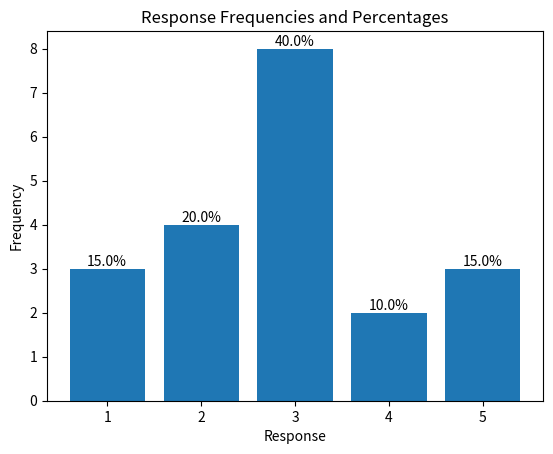

Write the Python code that produced this figure.
import matplotlib.pyplot as plt

responses = [1, 2, 5, 4, 3, 5, 2, 1, 3, 3, 1, 4, 3, 3, 3, 2, 3, 3, 2, 5]

freq = {}
for r in responses:
    freq[r] = freq.get(r, 0) + 1

keys = sorted(freq.keys())
values = [freq[k] for k in keys]


total = len(responses)
percentages = [v / total * 100 for v in values]

bars = plt.bar(keys, values)

for i in range(len(bars)):
    plt.text(keys[i], values[i], f'{percentages[i]:.1f}%', ha='center', va='bottom')

plt.xlabel('Response')
plt.ylabel('Frequency')
plt.title('Response Frequencies and Percentages')
plt.xticks(keys)
plt.show()